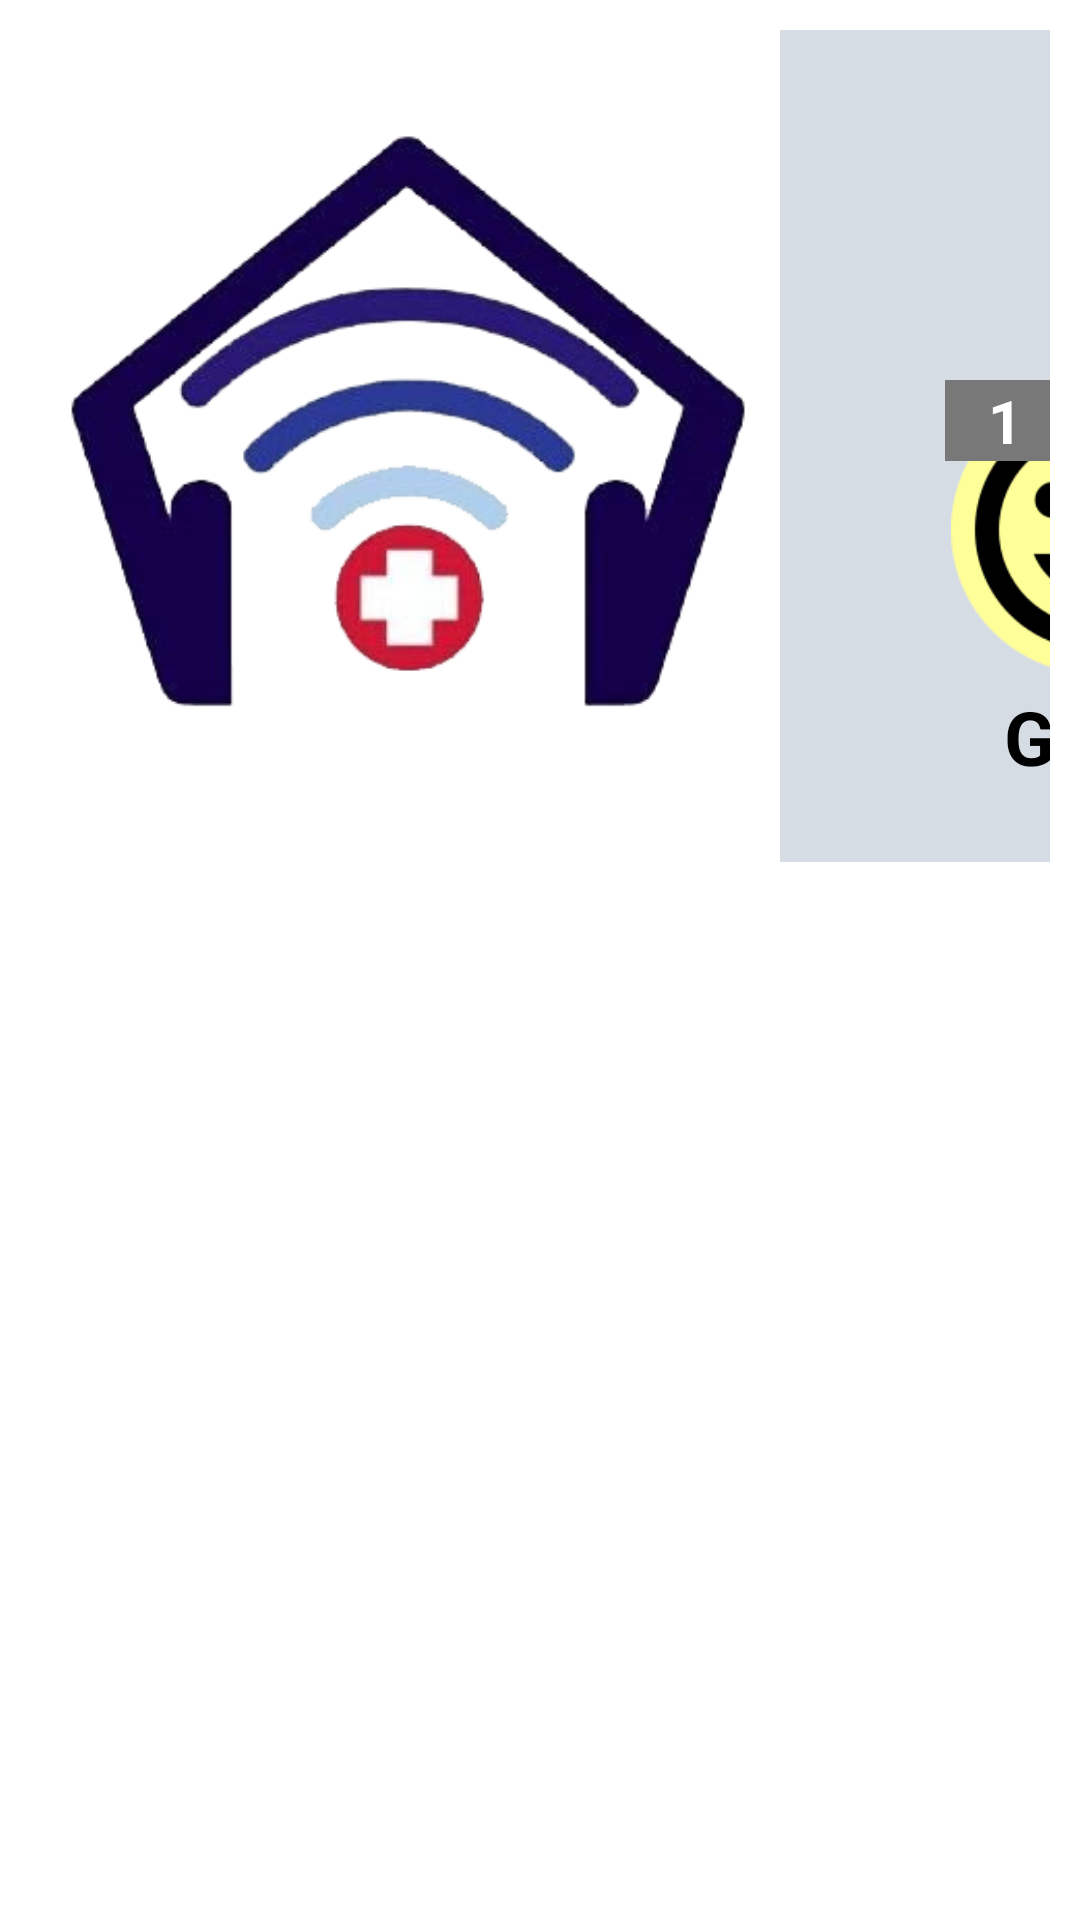

The Android layout XML behind this screen, and the referenced resources:
<!-- AndroidManifest.xml: application theme AppTheme -->
<!-- res/layout/element_mood_survey.xml -->
<?xml version="1.0" encoding="utf-8"?>
<RelativeLayout
    xmlns:android="http://schemas.android.com/apk/res/android"
    android:layout_width="match_parent"
    android:layout_height="wrap_content"
    android:background="@drawable/reminder_rectangle">

    <LinearLayout
        android:layout_width="match_parent"
        android:layout_height="wrap_content"
        android:gravity="center_vertical"
        android:orientation="horizontal"
        android:padding="@dimen/large_padding">

        
        <ImageView
            android:layout_width="@dimen/icon_width"
            android:layout_height="match_parent"
            android:adjustViewBounds="true"
            android:padding="@dimen/medium_padding"
            android:src="@drawable/aal_logo" />

        <LinearLayout
            android:layout_width="@dimen/info_layout_width"
            android:layout_height="match_parent"
            android:background="@color/sh_prussian_blue_light"
            android:orientation="vertical"
            android:padding="@dimen/medium_padding">

            <LinearLayout
                android:layout_width="match_parent"
                android:layout_height="wrap_content"
                android:orientation="horizontal"
                android:paddingTop="@dimen/large_padding"
                android:paddingBottom="5dp">

                
                <TextView
                    android:id="@+id/mood_survey_title"
                    android:layout_width="wrap_content"
                    android:layout_height="wrap_content"
                    android:padding="@dimen/medium_padding"
                    android:textColor="@color/sh_blue_dark"
                    android:textSize="@dimen/font_size_title" />

            </LinearLayout>

            
            <LinearLayout
                android:layout_width="match_parent"
                android:layout_height="match_parent"
                android:orientation="horizontal"
                android:padding="@dimen/large_padding">

                <RelativeLayout
                    android:id="@+id/first_option"
                    android:layout_width="wrap_content"
                    android:layout_height="wrap_content"
                    android:layout_gravity="center"
                    android:layout_marginLeft="30dp"
                    android:background="@drawable/buttons_focus"
                    android:clickable="true"
                    android:focusable="true"
                    android:padding="10dp">

                    <ImageView
                        android:id="@+id/first_option_image"
                        android:layout_width="100dp"
                        android:layout_height="100dp"
                        android:padding="@dimen/fragment_item_padding"
                        android:src="@drawable/mood_survey_great" />

                    <TextView
                        android:layout_width="100dp"
                        android:layout_height="wrap_content"
                        android:layout_below="@id/first_option_image"
                        android:text="@string/mood_survey_great"
                        android:textAlignment="center"
                        android:textColor="@color/black"
                        android:paddingTop="2dp"
                        android:textSize="25sp"
                        android:textStyle="bold"/>

                    <TextView
                        android:layout_width="40dp"
                        android:layout_height="wrap_content"
                        android:background="@drawable/ir_button"
                        android:text="1"
                        android:textAlignment="center"
                        android:textColor="@color/white"
                        android:textSize="20sp"
                        android:textStyle="bold" />
                </RelativeLayout>

                <RelativeLayout
                    android:id="@+id/second_option"
                    android:layout_width="wrap_content"
                    android:layout_height="wrap_content"
                    android:layout_alignParentStart="true"
                    android:layout_centerVertical="true"
                    android:layout_gravity="center"
                    android:layout_marginStart="36dp"
                    android:background="@drawable/buttons_focus"
                    android:clickable="true"
                    android:focusable="true"
                    android:padding="10dp">

                    <ImageView
                        android:id="@+id/second_option_image"
                        android:layout_width="100dp"
                        android:layout_height="100dp"
                        android:padding="@dimen/fragment_item_padding"
                        android:src="@drawable/mood_survey_happy" />

                    <TextView
                        android:layout_width="100dp"
                        android:layout_height="wrap_content"
                        android:layout_below="@id/second_option_image"
                        android:paddingTop="2dp"
                        android:text="@string/mood_survey_happy"
                        android:textAlignment="center"
                        android:textColor="@color/black"
                        android:textSize="25sp"
                        android:textStyle="bold" />

                    <TextView
                        android:layout_width="40dp"
                        android:layout_height="wrap_content"
                        android:background="@drawable/ir_button"
                        android:text="2"
                        android:textAlignment="center"
                        android:textColor="@color/white"
                        android:textSize="20sp"
                        android:textStyle="bold" />
                </RelativeLayout>

                <RelativeLayout
                    android:id="@+id/third_option"
                    android:layout_width="wrap_content"
                    android:layout_height="wrap_content"
                    android:layout_gravity="center"
                    android:layout_marginLeft="30dp"
                    android:background="@drawable/buttons_focus"
                    android:clickable="true"
                    android:focusable="true"
                    android:padding="10dp">

                    <ImageView
                        android:id="@+id/third_option_image"
                        android:layout_width="100dp"
                        android:layout_height="100dp"
                        android:padding="@dimen/fragment_item_padding"
                        android:src="@drawable/mood_survey_meh" />

                    <TextView
                        android:layout_width="100dp"
                        android:layout_height="wrap_content"
                        android:layout_below="@id/third_option_image"
                        android:text="@string/mood_survey_meh"
                        android:textAlignment="center"
                        android:textColor="@color/black"
                        android:paddingTop="2dp"
                        android:textSize="25sp"
                        android:textStyle="bold"/>

                    <TextView
                        android:layout_width="40dp"
                        android:layout_height="wrap_content"
                        android:background="@drawable/ir_button"
                        android:text="3"
                        android:textAlignment="center"
                        android:textColor="@color/white"
                        android:textSize="20sp"
                        android:textStyle="bold" />
                </RelativeLayout>

                <RelativeLayout
                    android:id="@+id/fourth_option"
                    android:layout_width="wrap_content"
                    android:layout_height="wrap_content"
                    android:layout_gravity="center"
                    android:layout_marginLeft="30dp"
                    android:background="@drawable/buttons_focus"
                    android:clickable="true"
                    android:focusable="true"
                    android:padding="10dp">

                    <ImageView
                        android:id="@+id/fourth_option_image"
                        android:layout_width="100dp"
                        android:layout_height="100dp"
                        android:padding="@dimen/fragment_item_padding"
                        android:src="@drawable/mood_survey_sad" />

                    <TextView
                        android:layout_width="100dp"
                        android:layout_height="wrap_content"
                        android:layout_below="@id/fourth_option_image"
                        android:text="@string/mood_survey_sad"
                        android:textAlignment="center"
                        android:textColor="@color/black"
                        android:paddingTop="2dp"
                        android:textSize="25sp"
                        android:textStyle="bold"/>

                    <TextView
                        android:layout_width="40dp"
                        android:layout_height="wrap_content"
                        android:background="@drawable/ir_button"
                        android:text="4"
                        android:textAlignment="center"
                        android:textColor="@color/white"
                        android:textSize="20sp"
                        android:textStyle="bold" />
                </RelativeLayout>

                <RelativeLayout
                    android:id="@+id/fifth_option"
                    android:layout_width="wrap_content"
                    android:layout_height="wrap_content"
                    android:layout_gravity="center"
                    android:layout_marginLeft="30dp"
                    android:background="@drawable/buttons_focus"
                    android:clickable="true"
                    android:focusable="true"
                    android:padding="10dp">

                    <ImageView
                        android:id="@+id/fifth_option_image"
                        android:layout_width="100dp"
                        android:layout_height="100dp"
                        android:padding="@dimen/fragment_item_padding"
                        android:src="@drawable/mood_survey_bad" />

                    <TextView
                        android:layout_width="100dp"
                        android:layout_height="wrap_content"
                        android:layout_below="@id/fifth_option_image"
                        android:text="@string/mood_survey_bad"
                        android:textAlignment="center"
                        android:textColor="@color/black"
                        android:paddingTop="2dp"
                        android:textSize="25sp"
                        android:textStyle="bold"/>

                    <TextView
                        android:layout_width="40dp"
                        android:layout_height="wrap_content"
                        android:background="@drawable/ir_button"
                        android:text="5"
                        android:textAlignment="center"
                        android:textColor="@color/white"
                        android:textSize="20sp"
                        android:textStyle="bold" />
                </RelativeLayout>
            </LinearLayout>
        </LinearLayout>
    </LinearLayout>
</RelativeLayout>
<!-- resources referenced by this layout -->
<resources>
  <color name="black">#000000</color>
  <color name="sh_blue_dark">#042D63</color>
  <color name="sh_prussian_blue_light">#D6DCE4</color>
  <color name="white">#FFF</color>
  <dimen name="font_size_title">50sp</dimen>
  <dimen name="fragment_item_padding">2dp</dimen>
  <dimen name="icon_width">250dp</dimen>
  <dimen name="info_layout_width">850dp</dimen>
  <dimen name="large_padding">10dp</dimen>
  <dimen name="medium_padding">5dp</dimen>
  <!-- drawable aal_logo: png bitmap (drawable, 81228 bytes) -->
  <!-- drawable buttons_focus (drawable) -->
  <?xml version="1.0" encoding="utf-8"?>
  <selector xmlns:android="http://schemas.android.com/apk/res/android">
      <item android:state_focused="true">
          <shape android:shape="rectangle">
              <stroke android:color="@color/focus_light" android:width="@dimen/dpi_1dp" />
              <corners
                  android:radius="@dimen/dpi_1dp"/>
              <solid
                  android:color="@color/focus_light"/>
          </shape>
      </item>
      <item android:state_focused="false"
          android:drawable="@android:color/transparent"/>
  </selector>
  <!-- drawable ir_button (drawable) -->
  <shape xmlns:android="http://schemas.android.com/apk/res/android"
      android:shape="rectangle" >
      <stroke android:color="#787878" android:width="@dimen/dpi_1dp" />
      <corners
          android:bottomRightRadius="@dimen/dpi_3dp"
          android:bottomLeftRadius="@dimen/dpi_3dp"
          android:topLeftRadius="@dimen/dpi_3dp"
          android:topRightRadius="@dimen/dpi_3dp"/>
      <solid android:color="#787878" />
  </shape>
  <!-- drawable mood_survey_meh: png bitmap (drawable, 6885 bytes) -->
  <!-- drawable mood_survey_sad: png bitmap (drawable, 6118 bytes) -->
  <!-- drawable reminder_rectangle (drawable) -->
  <?xml version="1.0" encoding="utf-8"?>
  <layer-list xmlns:android="http://schemas.android.com/apk/res/android">
      <item>
          <shape android:shape="rectangle">
              <solid
                  android:color="@color/black_transparent"/>
              <corners
                  android:radius="@dimen/dpi_8dp" />
          </shape>
      </item>
  
      <item
          android:left="0dp"
          android:right="@dimen/dpi_5dp"
          android:top="0dp"
          android:bottom="@dimen/dpi_5dp">
          <shape android:shape="rectangle">
              <solid
                  android:color="@android:color/white"/>
              <corners
                  android:radius="@dimen/dpi_8dp" />
              <stroke
                  android:color="@color/sh_prussian_blue_medium"
                  android:width="@dimen/dpi_1dp"/>
              <padding
                  android:left="@dimen/dpi_5dp"
                  android:top="@dimen/dpi_5dp"
                  android:right="@dimen/dpi_5dp"
                  android:bottom="@dimen/dpi_5dp" />
          </shape>
      </item>
  </layer-list>
  <string name="mood_survey_bad">Bad</string>
  <string name="mood_survey_great">Great</string>
  <string name="mood_survey_happy">Fine</string>
  <string name="mood_survey_meh">So-so</string>
  <string name="mood_survey_sad">Sad</string>
  <style name="AppTheme" parent="Theme.AppCompat.Light.DarkActionBar">
          
          <item name="windowNoTitle">true</item>
          <item name="windowActionBar">false</item>
          <item name="android:windowFullscreen">true</item>
          <item name="android:windowIsTranslucent">true</item>
          <item name="android:windowBackground">@android:color/transparent</item>
  
          <item name="colorPrimary">@color/colorPrimary</item>
          <item name="colorPrimaryDark">@color/colorPrimaryDark</item>
          <item name="colorAccent">@color/colorAccent</item>
      </style>
  <color name="focus_light">#CC00CC</color>
  <color name="black_transparent">#7000</color>
  <color name="sh_prussian_blue_medium">#44546A</color>
  <color name="colorPrimary">#3F51B5</color>
  <color name="colorPrimaryDark">#303F9F</color>
  <color name="colorAccent">#FF4081</color>
</resources>
